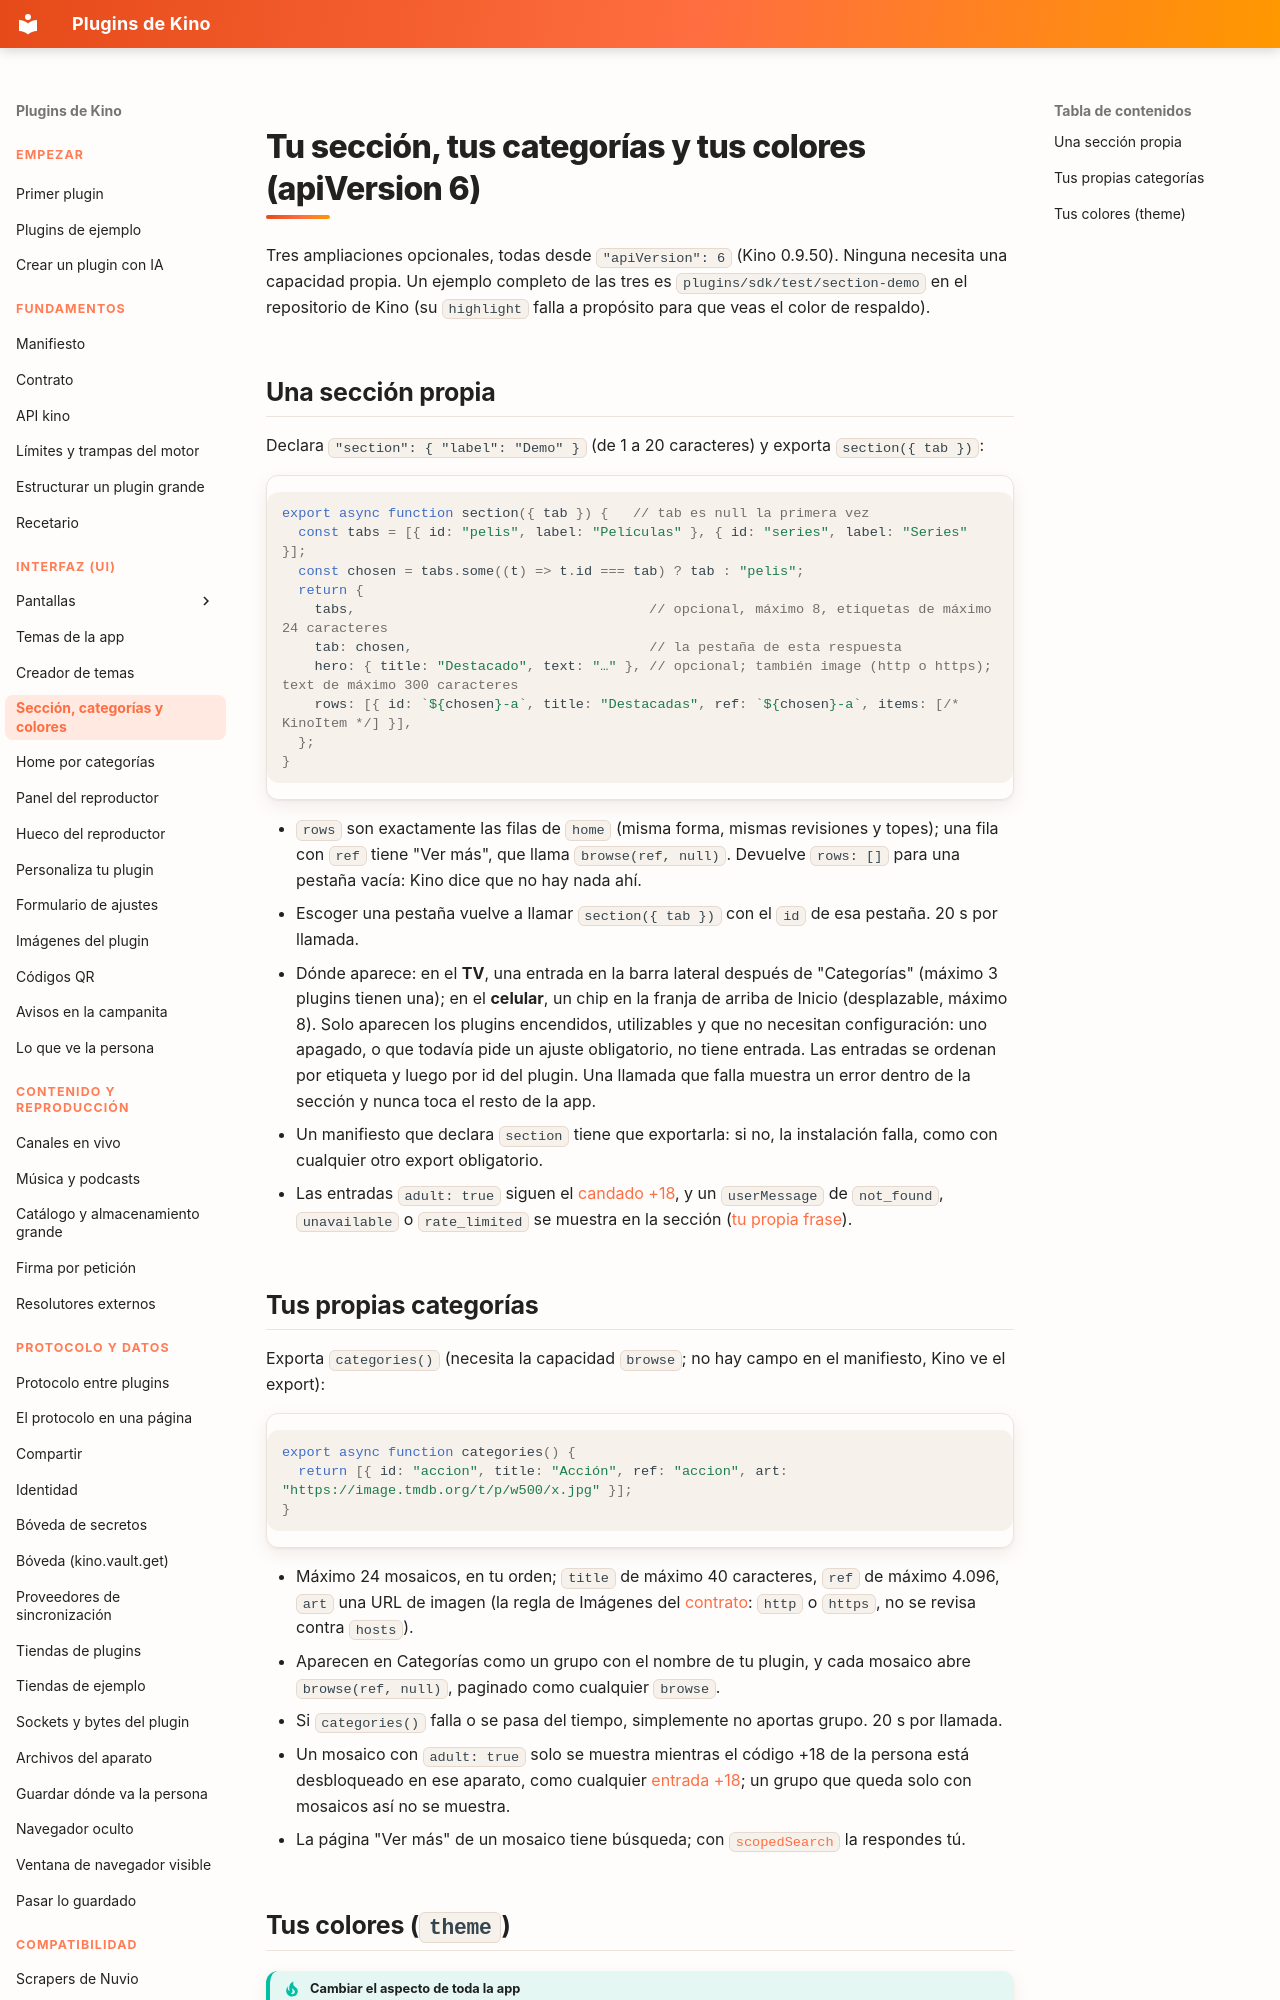

repository: kinotvapp/kino-plugins · page: section-theme/index.html · generator: mkdocs

# Tu sección, tus categorías y tus colores (apiVersion 6)

Tres ampliaciones opcionales, todas desde `"apiVersion": 6` (Kino 0.9.50). Ninguna necesita una
capacidad propia. Un ejemplo completo de las tres es `plugins/sdk/test/section-demo` en el repositorio
de Kino (su `highlight` falla a propósito para que veas el color de respaldo).

## Una sección propia { #section }

Declara `"section": { "label": "Demo" }` (de 1 a 20 caracteres) y exporta `section({ tab })`:

```js
export async function section({ tab }) {   // tab es null la primera vez
  const tabs = [{ id: "pelis", label: "Películas" }, { id: "series", label: "Series" }];
  const chosen = tabs.some((t) => t.id === tab) ? tab : "pelis";
  return {
    tabs,                                    // opcional, máximo 8, etiquetas de máximo 24 caracteres
    tab: chosen,                             // la pestaña de esta respuesta
    hero: { title: "Destacado", text: "…" }, // opcional; también image (http o https); text de máximo 300 caracteres
    rows: [{ id: `${chosen}-a`, title: "Destacadas", ref: `${chosen}-a`, items: [/* KinoItem */] }],
  };
}
```

- `rows` son exactamente las filas de `home` (misma forma, mismas revisiones y topes); una fila con `ref`
  tiene "Ver más", que llama `browse(ref, null)`. Devuelve `rows: []` para una pestaña vacía: Kino dice
  que no hay nada ahí.
- Escoger una pestaña vuelve a llamar `section({ tab })` con el `id` de esa pestaña. 20 s por llamada.
- Dónde aparece: en el **TV**, una entrada en la barra lateral después de "Categorías" (máximo 3 plugins
  tienen una); en el **celular**, un chip en la franja de arriba de Inicio (desplazable, máximo 8). Solo
  aparecen los plugins encendidos, utilizables y que no necesitan configuración: uno apagado, o que
  todavía pide un ajuste obligatorio, no tiene entrada. Las entradas se ordenan por etiqueta y luego por
  id del plugin. Una llamada que falla muestra un error dentro de la sección y nunca toca el resto de la
  app.
- Un manifiesto que declara `section` tiene que exportarla: si no, la instalación falla, como con
  cualquier otro export obligatorio.
- Las entradas `adult: true` siguen el [candado +18](contract.md#adult), y un `userMessage` de
  `not_found`, `unavailable` o `rate_limited` se muestra en la sección ([tu propia frase](contract.md#user-message)).
